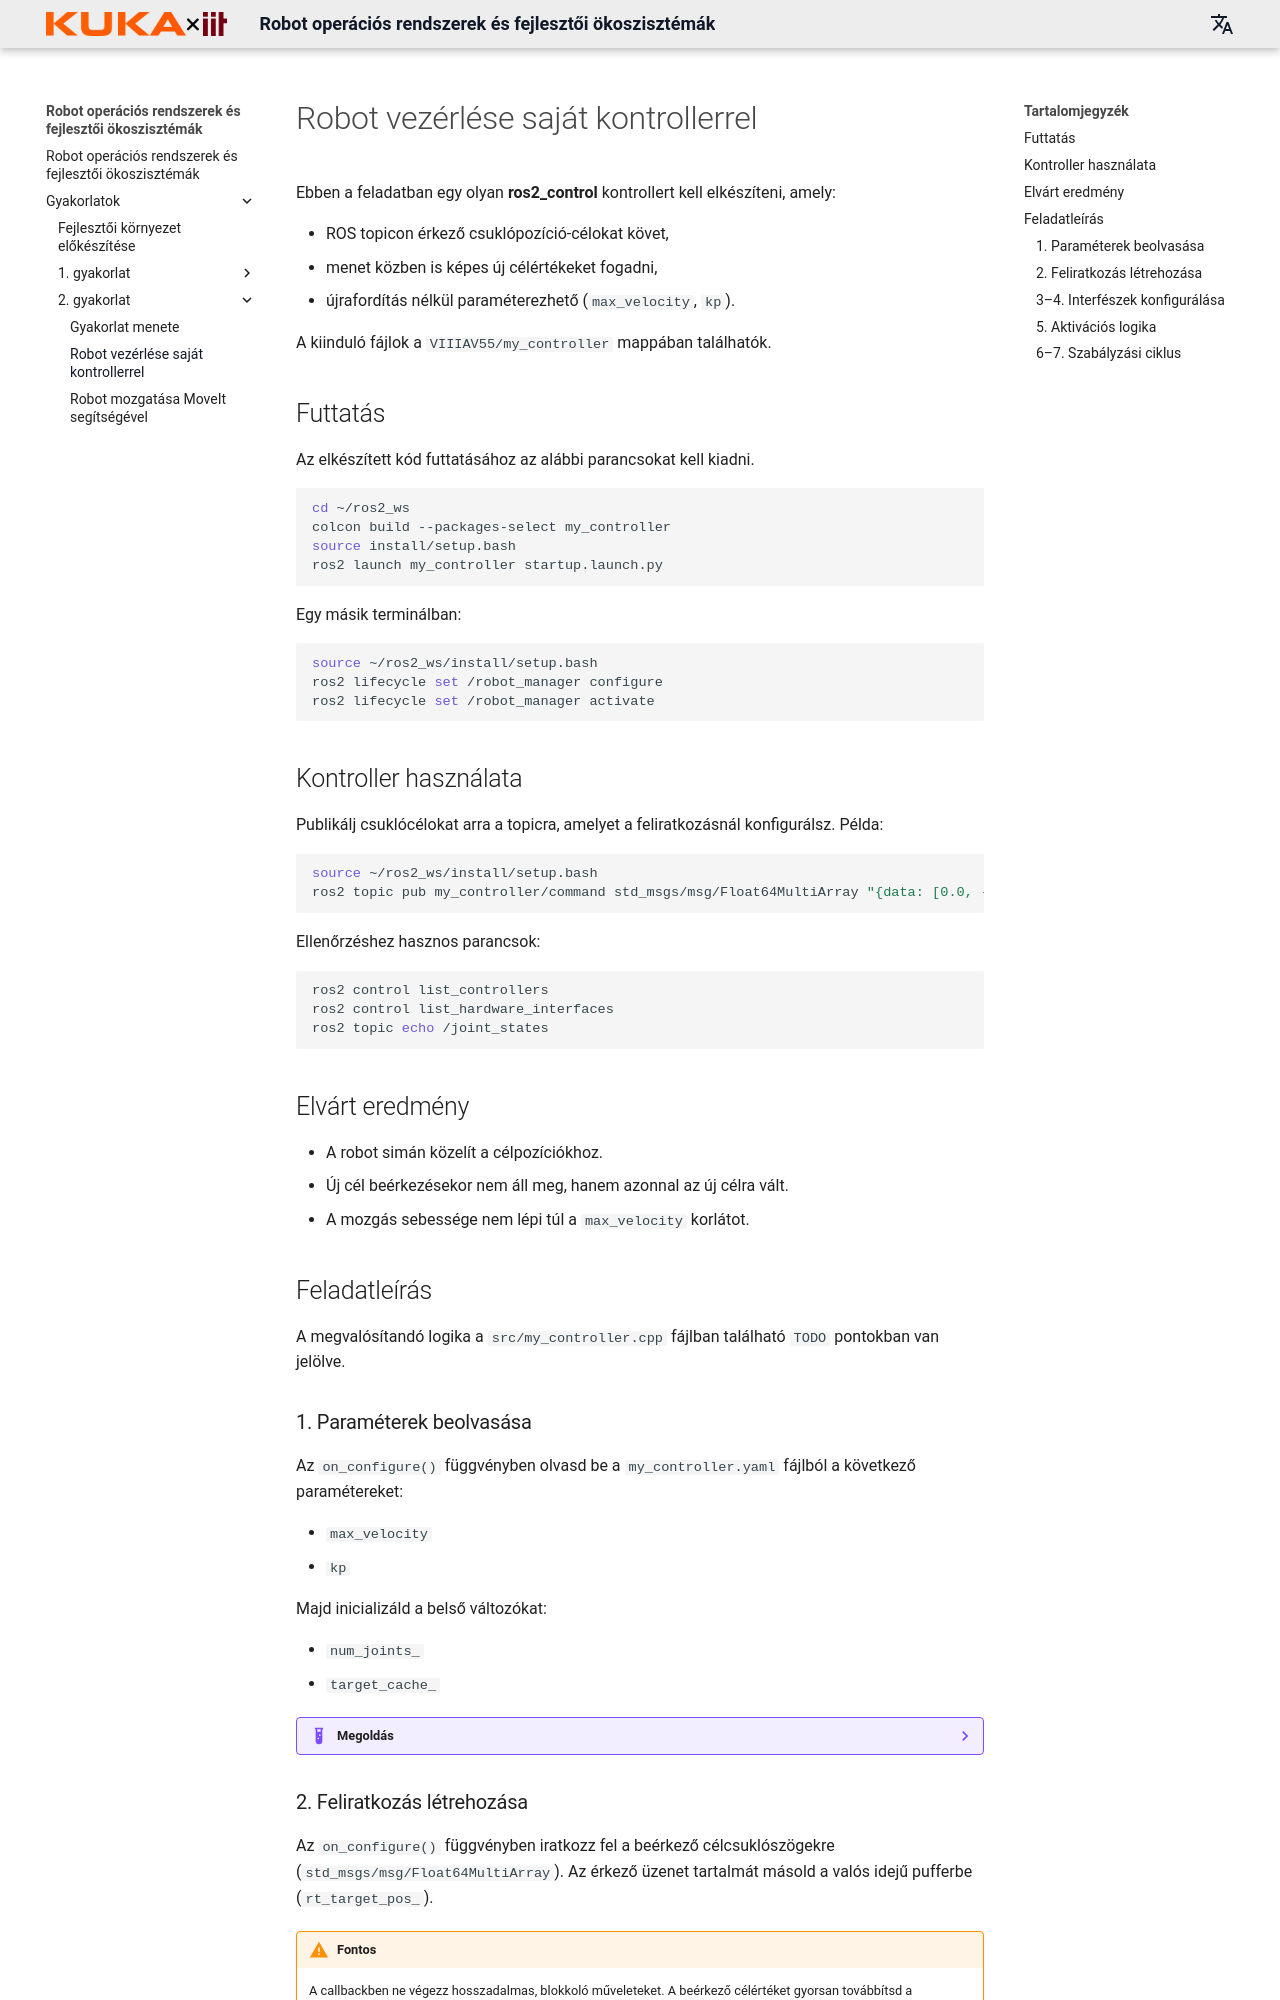

repository: kroshu/education · page: seminars/seminar-2/my-controller/index.html · generator: mkdocs

# Robot vezérlése saját kontrollerrel

Ebben a feladatban egy olyan **ros2_control** kontrollert kell elkészíteni, amely:

- ROS topicon érkező csuklópozíció-célokat követ,
- menet közben is képes új célértékeket fogadni,
- újrafordítás nélkül paraméterezhető (`max_velocity`, `kp`).

A kiinduló fájlok a `VIIIAV55/my_controller` mappában találhatók.

## Futtatás

Az elkészített kód futtatásához az alábbi parancsokat kell kiadni.

```shell
cd ~/ros2_ws
colcon build --packages-select my_controller
source install/setup.bash
ros2 launch my_controller startup.launch.py
```

Egy másik terminálban:

```shell
source ~/ros2_ws/install/setup.bash
ros2 lifecycle set /robot_manager configure
ros2 lifecycle set /robot_manager activate
```

## Kontroller használata

Publikálj csuklócélokat arra a topicra, amelyet a feliratkozásnál konfigurálsz. Példa:

```shell
source ~/ros2_ws/install/setup.bash
ros2 topic pub my_controller/command std_msgs/msg/Float64MultiArray "{data: [0.0, -1.57, 1.57, 0.0, 1.57, 0.0]}" --once
```

Ellenőrzéshez hasznos parancsok:

```shell
ros2 control list_controllers
ros2 control list_hardware_interfaces
ros2 topic echo /joint_states
```

## Elvárt eredmény

- A robot simán közelít a célpozíciókhoz.
- Új cél beérkezésekor nem áll meg, hanem azonnal az új célra vált.
- A mozgás sebessége nem lépi túl a `max_velocity` korlátot.

## Feladatleírás

A megvalósítandó logika a `src/my_controller.cpp` fájlban található `TODO` pontokban van jelölve.

### 1. Paraméterek beolvasása

Az `on_configure()` függvényben olvasd be a `my_controller.yaml` fájlból a következő paramétereket:

- `max_velocity`
- `kp`

Majd inicializáld a belső változókat:

- `num_joints_`
- `target_cache_`

??? example "Megoldás"
    ```C++
    controller_interface::CallbackReturn MyController::on_configure(const rclcpp_lifecycle::State &)
    {
      max_velocity_ = get_node()->get_parameter("max_velocity").as_double();
      kp_ = get_node()->get_parameter("kp").as_double_array();
      num_joints_ = kp_.size();
      target_cache_.assign(num_joints_, 0.0);

      /* ... */

      return controller_interface::CallbackReturn::SUCCESS;
    }
    ```

### 2. Feliratkozás létrehozása

Az `on_configure()` függvényben iratkozz fel a beérkező célcsuklószögekre (`std_msgs/msg/Float64MultiArray`). Az érkező üzenet tartalmát másold a valós idejű pufferbe (`rt_target_pos_`).

!!! warning "Fontos"
    A callbackben ne végezz hosszadalmas, blokkoló műveleteket. A beérkező célértéket gyorsan továbbítsd a valósidejű puffer felé.

??? example "Megoldás"
    ```C++
    controller_interface::CallbackReturn MyController::on_configure(const rclcpp_lifecycle::State &)
    {
      /* ... */

      cmd_sub_ = get_node()->create_subscription<std_msgs::msg::Float64MultiArray>(
        "~/command", rclcpp::SystemDefaultsQoS(),
        [this](const std_msgs::msg::Float64MultiArray::SharedPtr msg)
        {
          rt_target_pos_.writeFromNonRT(msg->data);
        });
      return controller_interface::CallbackReturn::SUCCESS;
    }
    ```
